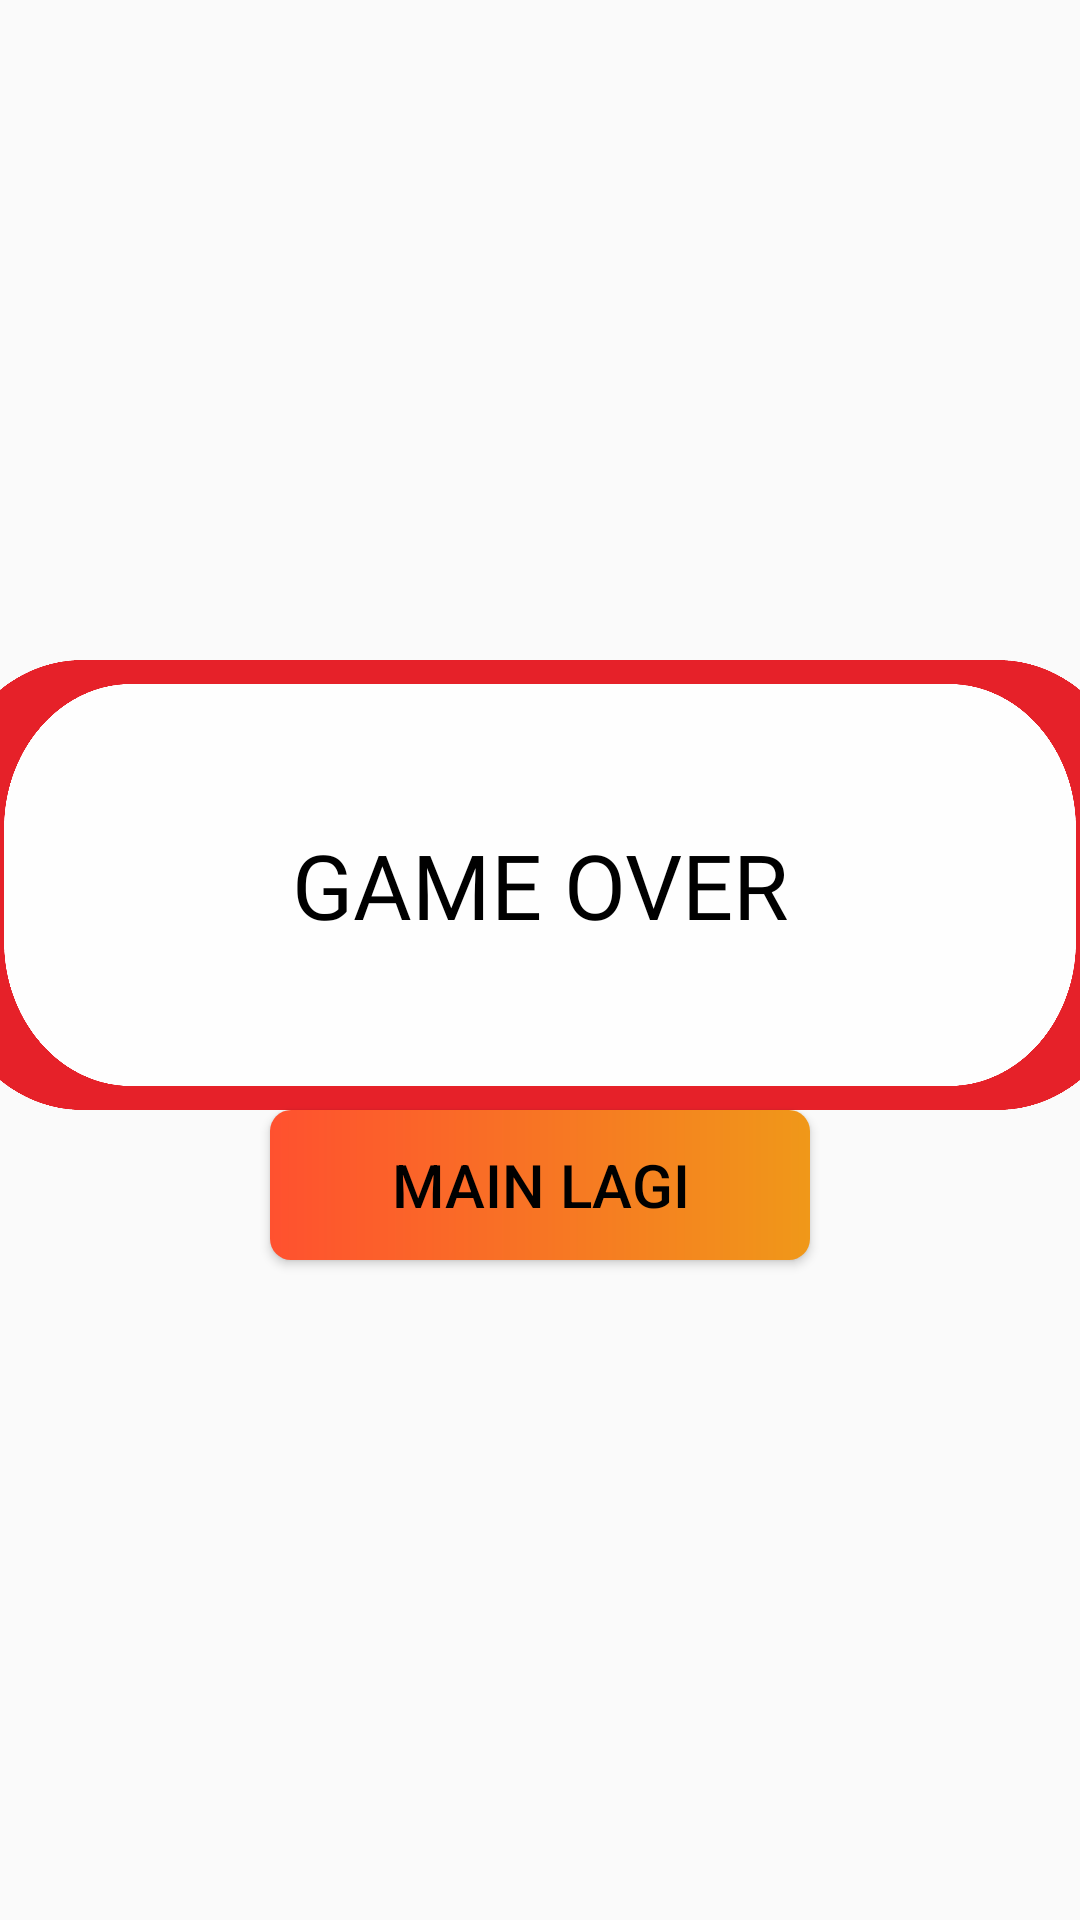

This screen was rendered from an Android layout file. Write that file and the resources it references.
<!-- AndroidManifest.xml: application theme Theme.AppCompat.Light.NoActionBar.FullScreen -->
<!-- res/layout/dialog_game_over.xml -->
<?xml version="1.0" encoding="utf-8"?>
<LinearLayout xmlns:android="http://schemas.android.com/apk/res/android"
    android:orientation="vertical" android:layout_width="match_parent"
    android:layout_height="match_parent"
    android:gravity="center">
    <TextView
        android:layout_width="400dp"
        android:layout_height="150dp"
        android:background="@drawable/bg_info_false"
        android:text="GAME OVER"
        android:gravity="center"
        android:textSize="30sp"
        android:textColor="@color/black"
        android:fontFamily="@font/grobold"
        android:padding="30dp"/>
    <Button
        android:id="@+id/game_over"
        android:layout_width="180dp"
        android:layout_height="50dp"
        android:text="Main Lagi"
        android:textSize="20sp"
        android:textColor="@color/black"
        android:background="@drawable/bg_btn_orange"
        android:onClick="onClick"/>
</LinearLayout>
<!-- resources referenced by this layout -->
<resources>
  <color name="black">#000000</color>
  <!-- drawable bg_btn_orange (drawable) -->
  <?xml version="1.0" encoding="utf-8"?>
  <shape xmlns:android="http://schemas.android.com/apk/res/android">
      <gradient
          android:startColor="#FF512F"
          android:endColor="#F09819"/>
      <corners android:radius="7dp"/>
  </shape>
  <!-- drawable bg_info_false: webp bitmap (drawable, 7798 bytes) -->
  <style name="Theme.AppCompat.Light.NoActionBar.FullScreen" parent="@style/Theme.AppCompat.Light.NoActionBar">
          <item name="android:windowNoTitle">true</item>
          <item name="android:windowActionBar">false</item>
          <item name="android:windowFullscreen">true</item>
          <item name="android:windowContentOverlay">@null</item>
      </style>
</resources>
